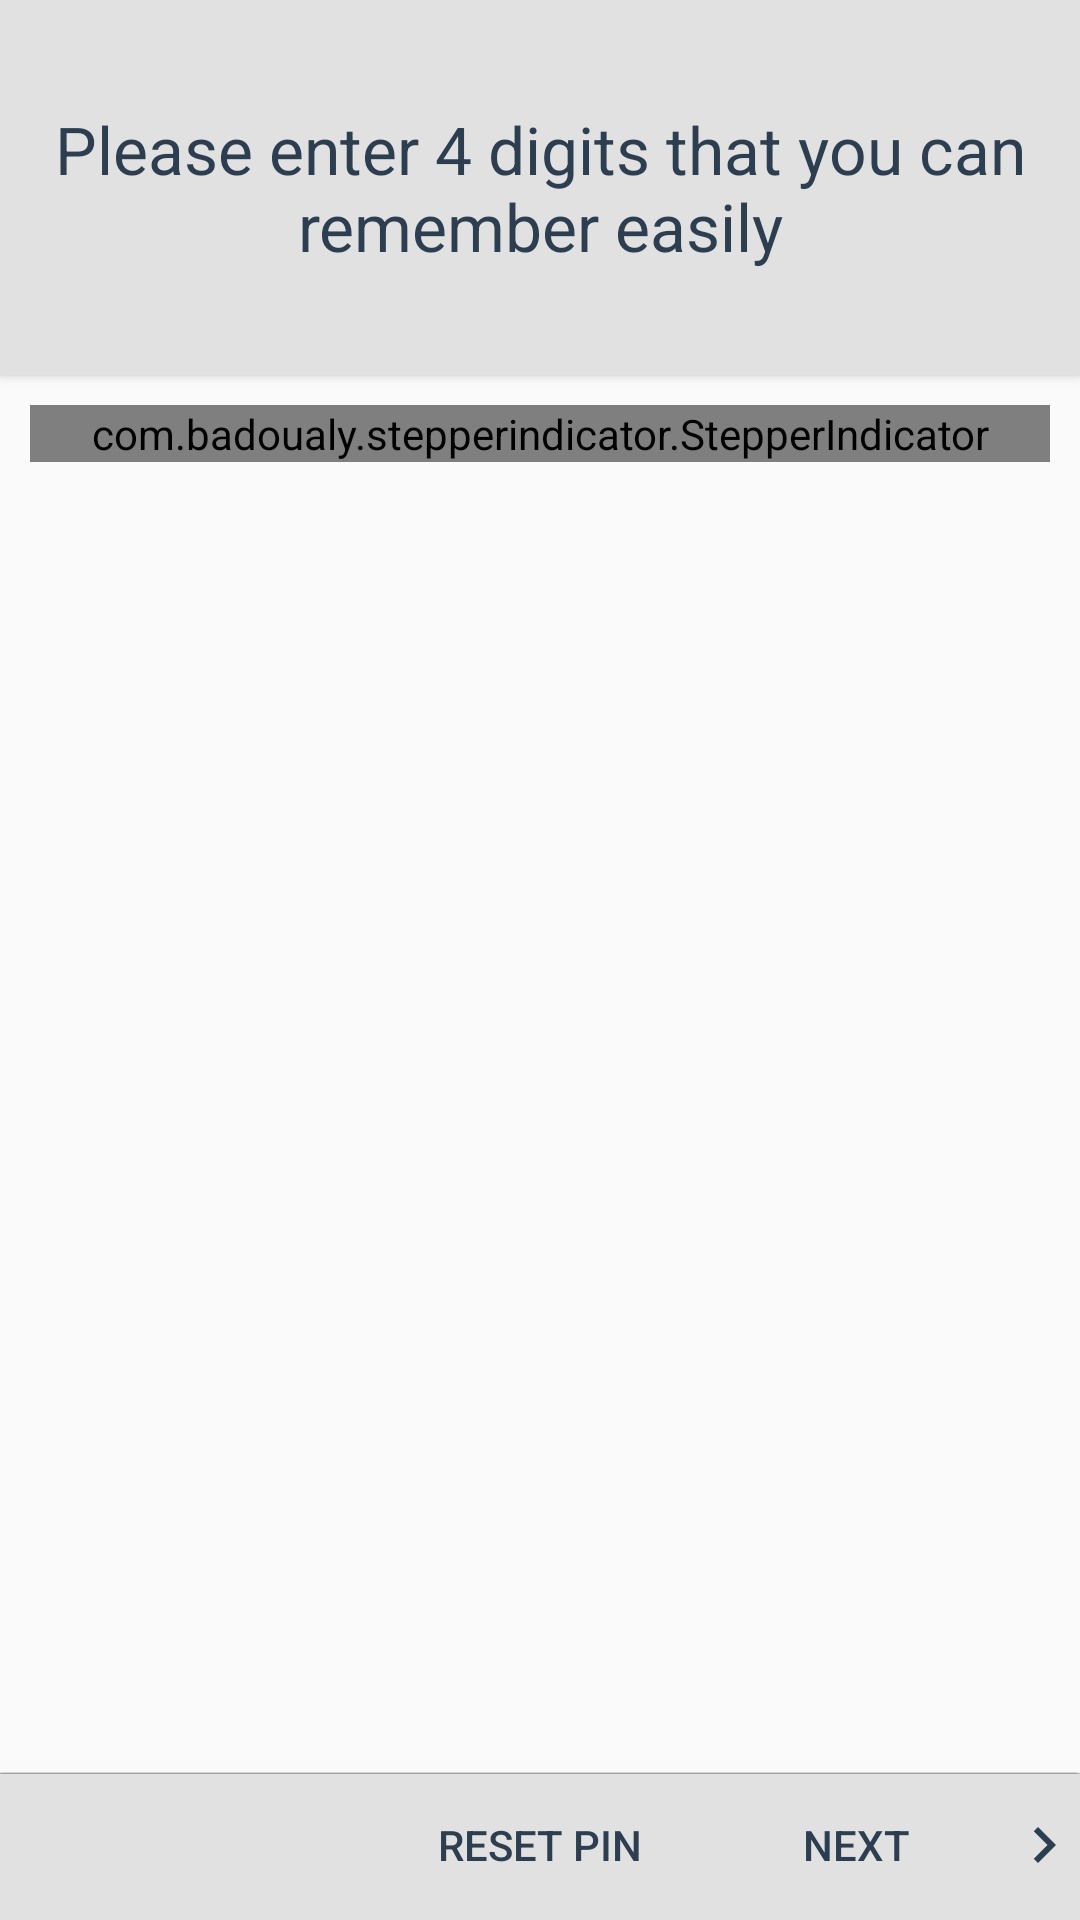

This screen was rendered from an Android layout file. Write that file and the resources it references.
<!-- AndroidManifest.xml: activity theme IntroductionAppTheme -->
<!-- res/layout/activity_presentation.xml -->
<?xml version="1.0" encoding="utf-8"?>
<LinearLayout xmlns:android="http://schemas.android.com/apk/res/android"
    xmlns:app="http://schemas.android.com/apk/res-auto"
    xmlns:tools="http://schemas.android.com/tools"
    android:id="@+id/main_content"
    android:layout_width="match_parent"
    android:layout_height="match_parent"
    android:fitsSystemWindows="true"
    android:orientation="vertical"
    tools:context=".PresentationActivity">

    <android.support.v7.widget.CardView
        android:layout_width="match_parent"
        android:layout_height="125dp"
        app:cardBackgroundColor="@color/colorPrimaryDark"
        app:cardCornerRadius="0dp">

        <RelativeLayout
            android:layout_width="match_parent"
            android:layout_height="match_parent">

            <android.support.v7.widget.AppCompatTextView
                android:id="@+id/tvRequestMessages"
                style="@style/TextAppearance.AppCompat.Large"
                android:layout_width="wrap_content"
                android:layout_height="wrap_content"
                android:layout_centerInParent="true"
                android:gravity="center"
                android:text="@string/request_pin_message"
                android:textColor="@color/colorAccent" />
        </RelativeLayout>
    </android.support.v7.widget.CardView>

    <com.badoualy.stepperindicator.StepperIndicator
        android:id="@+id/stepperIndicator"
        android:layout_width="match_parent"
        android:layout_height="wrap_content"
        android:layout_margin="10dp"
        app:stpi_animDuration="50"
        app:stpi_circleColor="@color/midnight_blue"
        app:stpi_circleStrokeWidth="2.5dp"
        app:stpi_indicatorColor="@color/midnight_blue75"
        app:stpi_indicatorRadius="5dp"
        app:stpi_lineColor="@color/midnight_blue50"
        app:stpi_lineDoneColor="@color/midnight_blue"
        app:stpi_lineMargin="2.5dp"
        app:stpi_lineStrokeWidth="2.5dp"
        app:stpi_stepCount="5" />

    <android.support.v4.view.ViewPager
        android:id="@+id/viewPager"
        android:layout_width="match_parent"
        android:layout_height="0dp"
        android:layout_weight="1" />

    <LinearLayout
        android:layout_width="match_parent"
        android:layout_height="50dp"
        android:background="@drawable/background_light_dark_with_shadow"
        android:elevation="10dp">

        <android.support.v7.widget.AppCompatButton
            android:id="@+id/btnPrevious"
            style="@style/Widget.AppCompat.Button.Borderless"
            android:layout_width="125dp"
            android:layout_height="match_parent"
            android:background="@drawable/button_bar_background"
            android:drawableStart="@drawable/ic_chevron_left_midnight_blue_24dp"
            android:text="@string/previous"
            android:textColor="@color/midnight_blue"
            android:visibility="invisible" />

        <android.support.v7.widget.AppCompatButton
            android:id="@+id/btnAux"
            style="@style/Widget.AppCompat.Button.Borderless"
            android:layout_width="0dp"
            android:layout_height="match_parent"
            android:layout_weight="1"
            android:background="@drawable/button_bar_background"
            android:text="@string/reset_pin"
            android:textColor="@color/midnight_blue"
            android:visibility="visible" />

        <android.support.v7.widget.AppCompatButton
            android:id="@+id/btnNextDone"
            style="@style/Widget.AppCompat.Button.Borderless"
            android:layout_width="125dp"
            android:layout_height="match_parent"
            android:background="@drawable/button_bar_background"
            android:drawableEnd="@drawable/ic_chevron_right_midnight_blue_24dp"
            android:text="@string/next"
            android:textColor="@color/midnight_blue" />
    </LinearLayout>
</LinearLayout>
<!-- resources referenced by this layout -->
<resources>
  <color name="colorAccent">@color/midnight_blue</color>
  <color name="colorPrimaryDark">@color/background_light_dark</color>
  <color name="midnight_blue">#2C3E50</color>
  <color name="midnight_blue50">#802C3E50</color>
  <color name="midnight_blue75">#bf2C3E50</color>
  <!-- drawable background_light_dark_with_shadow: png bitmap (drawable, 16256 bytes) -->
  <!-- drawable button_bar_background (drawable) -->
  <?xml version="1.0" encoding="utf-8"?>
  <ripple xmlns:android="http://schemas.android.com/apk/res/android"
      android:color="@color/midnight_blue50" />
  <!-- drawable ic_chevron_left_midnight_blue_24dp (drawable) -->
  <?xml version="1.0" encoding="UTF-8" standalone="no"?>
  <vector xmlns:android="http://schemas.android.com/apk/res/android"
      android:width="24dp"
      android:height="24dp"
      android:viewportHeight="24.0"
      android:viewportWidth="24.0">
      <path
          android:fillColor="@color/midnight_blue"
          android:pathData="M15.41,7.41L14,6l-6,6 6,6 1.41,-1.41L10.83,12z" />
  </vector>
  <!-- drawable ic_chevron_right_midnight_blue_24dp (drawable) -->
  <?xml version="1.0" encoding="UTF-8" standalone="no"?>
  <vector xmlns:android="http://schemas.android.com/apk/res/android"
      android:width="24dp"
      android:height="24dp"
      android:viewportHeight="24.0"
      android:viewportWidth="24.0">
      <path
          android:fillColor="@color/midnight_blue"
          android:pathData="M10,6L8.59,7.41 13.17,12l-4.58,4.59L10,18l6,-6z" />
  </vector>
  <string name="next">Next</string>
  <string name="previous">Previous</string>
  <string name="request_pin_message">Please enter 4 digits that you can remember easily</string>
  <string name="reset_pin">Reset Pin</string>
  <style name="IntroductionAppTheme" parent="Theme.AppCompat.Light.NoActionBar">
          <item name="colorPrimary">@color/colorPrimary</item>
          <item name="colorPrimaryDark">@color/colorPrimaryDark</item>
          <item name="colorAccent">@color/colorAccent</item>
          <item name="android:navigationBarColor">@color/colorPrimaryDark</item>
          <item name="android:windowBackground">@color/colorPrimary</item>
          <item name="android:windowFullscreen">true</item>
      </style>
  <color name="background_light_dark">#ffe1e1e1</color>
  <color name="colorPrimary">@color/background_light</color>
  <color name="background_light">#fffafafa</color>
</resources>
